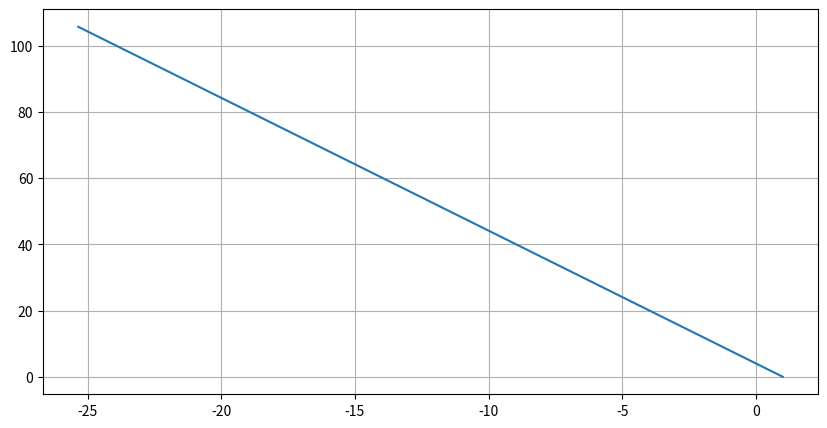

The script that saved this image:

import numpy as np
import matplotlib.pyplot as plt

def R1(x, y, m):
  return pow(pow(x + m, 2) + pow(y,2), 3/2)

def R2(x, y, M):
  return pow(pow(x - M, 2) + pow(y,2), 3/2)

def system(t, vars, M, m):
    """
    Правая часть системы уравнений.
    vars = [x, y, u, v], где u = x', v = y'.
    """
    x, y, u, v = vars

    # Уравнения
    dx_dt = u
    dy_dt = v
    du_dt = x + 2 * v - M * (x + m) / R1(x,y,m) - m * (x - M) / R2(x,y,M)
    dv_dt = y - 2 * u - M * y / R1(x,y,m) - m * y / R2(x,y,M)

    return np.array([dx_dt, dy_dt, du_dt, dv_dt])

def runge_kutta_4(system, t0, tf, vars0, h, params):
    """
    Решение системы ОДУ методом Рунге-Кутты 4-го порядка.
    """
    t_values = [t0]
    vars_values = [vars0]

    t = t0
    vars = np.array(vars0)

    while t < tf:
        if t + h > tf:  # Последний шаг
            h = tf - t

        k1 = system(t, vars, *params)
        k2 = system(t + h / 2, vars + h * k1 / 2, *params)
        k3 = system(t + h / 2, vars + h * k2 / 2, *params)
        k4 = system(t + h, vars + h * k3, *params)

        vars += h * (k1 + 2 * k2 + 2 * k3 + k4) / 6
        t += h

        t_values.append(t)
        vars_values.append(vars)

    return np.array(t_values), np.array(vars_values)

# Параметры задачи
M = 0.9
m = 0.1

# Начальные условия
x0 = 0.994
y0 = 0.0
u0 = 0.0  # u = x'
v0 = -2.031732629557337  # v = y'
vars0 = [x0, y0, u0, v0]

# Интервал времени и шаг
t0 = 0.0
tf = 10.0  # Время интегрирования
h = 0.0001  # Шаг

# Решение
params = (M, m)
t_values, vars_values = runge_kutta_4(system, t0, tf, vars0, h, params)

# Извлечение результатов
x_values = vars_values[:, 0]
y_values = vars_values[:, 1]

# Построение графиков
plt.figure(figsize=(10, 5))
plt.plot(x_values, y_values, label="x(y)")
plt.grid()
plt.savefig("pythsol.png")
